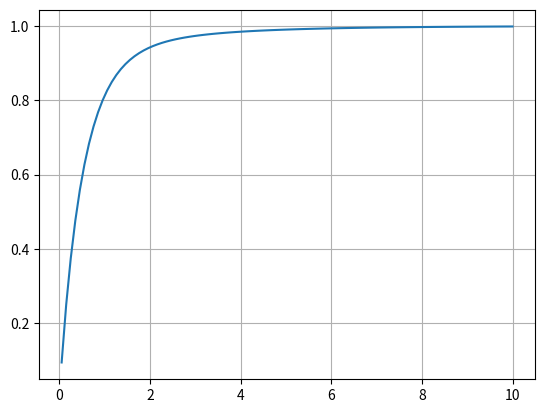

Here is the Python script that generated this plot:
from typing import List, Callable as func
from math import exp, sin, cos, pi
import numpy as np
from numpy import linspace, array
from numpy.linalg import solve
from matplotlib import pyplot as plt
from math import cos, pi

def leg_polym(n, x):
    if n < 2: return [1, x][n]
    P1, P2 = leg_polym(n - 1, x), leg_polym(n - 2, x)
    return ((2 * n - 1) * x * P1 - (n - 1) * P2) / n

def leg_polym_proz(n, x):
    P1, P2 = leg_polym(n - 1, x), leg_polym(n, x)
    return n / (1 - x * x) * (P1 - x * P2)

def leg_roots(n: int, eps: float = 1e-12) -> List[float]:
    roots = [cos(pi * (4 * i + 3) / (4 * n + 2)) for i in range(n)]
    for i, root in enumerate(roots):
        root_val = leg_polym(n, root)
        while abs(root_val) > eps:
            root -= root_val / leg_polym_proz(n, root)
            root_val = leg_polym(n, root)
        roots[i] = root
    return roots

def norm_gauss_integ(f, n):
    t = leg_roots(n)
    T = array([[t_i**k for t_i in t] for k in range(n)])
    int_tk = lambda k: 2 / (k + 1) if k % 2 == 0 else 0
    b = array([int_tk(k) for k in range(n)])
    A = solve(T, b)
    return sum(A_i * f(t_i) for A_i, t_i in zip(A, t))

def gauss_integ(f, a, b, n):
    mean, diff = (a + b) / 2, (b - a) / 2
    g = lambda t: f(mean + diff * t)
    return diff * norm_gauss_integ(g, n)

def simp_integ(f, a, b, n):
    h, res = (b - a) / n, 0
    for i in range(0, n, 2):
        x1, x2, x3 = i * h, (i + 1) * h, (i + 2) * h
        f1, f2, f3 = f(x1), f(x2), f(x3)
        res += f1 + 4 * f2 + f3
    return h / 3 * res

def compose_integ(f, a1, b1, a2, b2, method_1, method_2, n1, n2):
    F = lambda y: method_1(lambda x: f(x, y), a1, b1, n1)
    return method_2(F, a2, b2, n2)

def function_integ(f, a, b, c, d, n, m):
    return compose_integ(f, a, b, c, d, gauss_integ, simp_integ, n, m)

def function(t, n, m):
    L_R = lambda theta, phi: 2 * cos(theta) / (1 - sin(theta)**2 * cos(phi)**2)
    f = lambda theta, phi: (1 - exp(-t * L_R(theta, phi))) * cos(theta) * sin(theta)
    return 4 / pi * function_integ(f, 0, pi / 2, 0, pi / 2, n, m)

tao = linspace(0.05, 10, 100)
eps = [function(t, 3, 4) for t in tao]

plt.plot(tao, eps)
plt.grid()
plt.show()
